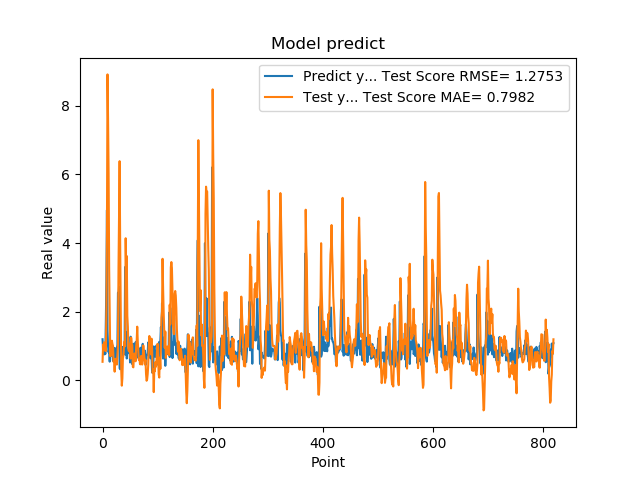

The table this chart was drawn from, first rows:
1.201630949974060059e+00, 5.443418420289568571e-01
8.802530169486999512e-01, 1.044212662422089988e+00
8.531429767608642578e-01, 1.031613860422430751e+00
7.591750025749206543e-01, 1.112092002443577199e+00
1.005007982254028320e+00, 8.721278825052861672e-01
7.687720060348510742e-01, 1.073798064292241339e+00
1.740013241767883301e+00, 8.584572815666512424e-01
2.913533687591552734e+00, 2.067694599001849376e+00
4.963075160980224609e+00, 4.373917003648536195e+00
1.471215128898620605e+00, 8.913980967935835054e+00
1.000648975372314453e+00, 7.639179922717864279e+00
8.220189809799194336e-01, 6.033839652725622393e+00
9.362199902534482643e-01, 3.252292033831461371e+00
5.486897230148315430e-01, 1.986153706918265982e+00
1.111255049705505371e+00, 7.085348669018073364e-01
7.148039937019348145e-01, 1.030232568809797966e+00
1.052167057991027832e+00, 7.274805058317935780e-01
8.955980539321898304e-01, 1.158409633875716382e+00
7.769405245780944824e-01, 1.062384885054782790e+00
5.699509978294372559e-01, 1.007459905284912027e+00
8.244060277938842773e-01, 5.411439775367341554e-01
5.800840258598327637e-01, 5.753359727744031815e-01
9.488009810447691761e-01, 2.569646501657528725e-01
7.918390035629272461e-01, 6.317000816628921545e-01
6.937990188598632812e-01, 6.208581907861877580e-01
6.834830045700073242e-01, 6.199579446048906206e-01
9.433320164680479847e-01, 4.634406283950374683e-01
1.032713770866394043e+00, 7.140343413893519564e-01
2.556216001510620117e+00, 1.008876900881159555e+00
2.464895963668823242e+00, 3.271111158087427473e+00
2.728049993515014204e+00, 4.759386453887003654e+00
3.558506965637206476e-01, 6.387219595803864003e+00
3.262020051479339600e-01, 4.019023077157398482e+00
3.781589865684509277e-01, 2.174850458226334826e+00
6.306380033493041992e-01, 2.555315767982264674e-01
8.854129910469055176e-01, -1.509410957937234454e-01
9.743152856826782227e-01, 6.362590547013635689e-02
7.307389974594116211e-01, 6.497855311504636688e-01
9.521890282630921520e-01, 7.305725270280273298e-01
1.011654973030090332e+00, 9.901498346319157484e-01
7.643579840660095215e-01, 1.140617359497646310e+00
3.306220054626464844e+00, 9.985478501493967318e-01
7.543110251426696777e-01, 4.142835069916604773e+00
1.409499049186706321e+00, 3.093469619620558220e+00
6.401469707489013672e-01, 3.624503411228809036e+00
8.640019893646240234e-01, 1.881013218898376138e+00
8.469420075416564941e-01, 1.557464630651886672e+00
7.976629734039306641e-01, 8.912096765732391290e-01
9.555831551551821068e-01, 8.506233178246664917e-01
9.546210169792175293e-01, 9.432577748092190184e-01
5.251880288124084473e-01, 1.080701836586258402e+00
1.275226235389709695e+00, 6.389215727435806347e-01
8.355640172958374023e-01, 1.248059346979655704e+00
7.640249729156494141e-01, 1.047726746267755082e+00
4.752210080623626154e-01, 1.035099665106424816e+00
7.414129972457885742e-01, 3.988399146079035784e-01
1.069700956344604492e+00, 3.830659079938934508e-01
7.892770171165466309e-01, 7.175615435614173254e-01
6.914690136909484863e-01, 7.844709304129412475e-01
7.093830108642578125e-01, 7.152860670246604657e-01
1.115731000900268555e+00, 5.599461571435094820e-01
... 759 more rows
